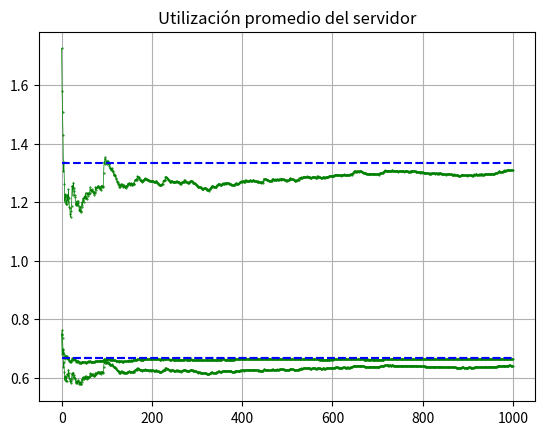

The matplotlib source for this figure:
# -*- coding: utf-8 -*-
import numpy as np
import matplotlib.pyplot as plt
import statistics

#Variables globales
CANT_TIPOS_EVENTOS = 2#Defimos número de tipos de eventos (usamos 2: arribos y llegadas)
#Criterio de estabilidad MM1: la tasa de servicio debe ser mayor que la tasa de llegada
TIEMPO_MEDIO_LLEGADA = 2.0#tiempo medio de llegada **lambda
TIEMPO_MEDIO_SERVICIO = 3.0#tiempo medio de servicio **MU
TOTAL_CLIENTES = 200#número total de clientes cuyas demoras serán observadas
TIEMPO = 0.0#Reloj de simulación
ESTADO = 0 # 0: si el servidor está ocioso - 1: si el servidor está ocupado
ANCC=0.0 #área debajo de la función número de clientes en cola
NCC=0 #número de clientes en cola
TIEMPO_ULT_EV=0.0 #tiempo del último evento que cambió el número en cola
NUM_CLIENTES = 0 #número de clientes que completaron sus demoras
ARREGLO_PROX_EV = np.zeros([CANT_TIPOS_EVENTOS+1]) #arreglo que contiene el tiempo del próximo evento I en la posición ARREGLO_PROX_EV[I]
TIEMPO_TOT_DEMORAS=0.0 #tiempo total de los clientes que completaron sus demoras
TIEMPO_PROX_EV = 0.0 #tiempo de ocurrencia del próximo evento a ocurrir
TIPO_PROX_EV = 0 #tipo de evento (1: ARRIBOS o 2: PARTIDAS) del próximo evento que va a ocurrir
ARREGLO_TIEMPOS_ARRIBO = np.zeros([TOTAL_CLIENTES+1]) #tiempo de arribo del cliente I que está esperando en cola
TIEMPO_SERV_ACUM = 0.0

#Subrutina init
def init():
    global TIEMPO, ESTADO, NCC, TIEMPO_ULT_EV, NUM_CLIENTES, TIEMPO_TOT_DEMORAS, ANCC, ARREGLO_PROX_EV, TIEMPO_PROX_EV, TIPO_PROX_EV, ARREGLO_TIEMPOS_ARRIBO,TIEMPO_SERV_ACUM
    #inicializamos.0 el reloj de simulación
    TIEMPO = 0.0

    #inicializamos variables de estado
    ESTADO = 0 # 0: si el servidor está ocioso - 1: si el servidor está ocupado
    NCC=0 #número de clientes en cola
    TIEMPO_ULT_EV=0.0 #tiempo del último evento que cambió el número en cola

    #inicializamos contadores estadísticos
    NUM_CLIENTES = 0 #número de clientes que completaron sus demoras
    TIEMPO_TOT_DEMORAS=0.0 #tiempo total de los clientes que completaron sus demoras
    ANCC=0.0 #área debajo de la función número de clientes en cola

    ARREGLO_PROX_EV = np.zeros([CANT_TIPOS_EVENTOS+1]) #arreglo que contiene el tiempo del próximo evento I en la posición ARREGLO_PROX_EV[I]
    TIEMPO_PROX_EV = 0.0 #tiempo de ocurrencia del próximo evento a ocurrir
    TIPO_PROX_EV = 0 #tipo de evento (1: ARRIBOS o 2: PARTIDAS) del próximo evento que va a ocurrir
    ARREGLO_TIEMPOS_ARRIBO = np.zeros([TOTAL_CLIENTES+1]) #tiempo de arribo del cliente I que está esperando en cola
    TIEMPO_SERV_ACUM = 0.0

    #inicializamos lista de eventos. Como no hay clientes en cola, se define el tiempo de la próxima salida en infinito.
    ARREGLO_PROX_EV[1] = TIEMPO + np.random.exponential(1/TIEMPO_MEDIO_LLEGADA)#stats.expon(TIEMPO_MEDIO_LLEGADA).rvs() #tiempo actual + valor generado exponencialmente con lambda = tiempo medio de llegada
    ARREGLO_PROX_EV[2] = 10.0**30 #Lo seteamos en infinito

    TIEMPO_SERV_ACUM = 0.0

    return None

#Subrutina timing
def timing():
    global TIEMPO,ARREGLO_PROX_EV, TIPO_PROX_EV, TIEMPO_PROX_EV, CANT_TIPOS_EVENTOS
    TIEMPO_PROX_EV = 10.0**29 #tiempo de ocurrencia del próximo evento a ocurrir
    TIPO_PROX_EV = 0

    #determinamos el tipo de evento del próximo evento que va a ocurrir
    for i in range(1,CANT_TIPOS_EVENTOS+1):
        if ARREGLO_PROX_EV[i] < TIEMPO_PROX_EV:
            TIEMPO_PROX_EV = ARREGLO_PROX_EV[i]
            TIPO_PROX_EV = i

    #veo que la lista de eventos no esté vacia
    if TIPO_PROX_EV > 0:
        TIEMPO = ARREGLO_PROX_EV[TIPO_PROX_EV]

    #si la lista de eventos está vacía, fin de simulación
    else:
        print('Lista de eventos vacía. Fin de la simulación')

    return None

#Subrutina arribos
def arrive():
    global ESTADO,TIEMPO_TOT_DEMORAS,NUM_CLIENTES,ARREGLO_TIEMPOS_ARRIBO,ARREGLO_PROX_EV,TIEMPO,TIEMPO_MEDIO_LLEGADA,ANCC,NCC,TIEMPO_ULT_EV,TOTAL_CLIENTES,DEMORA,TIEMPO_MEDIO_SERVICIO,TIEMPO_SERV_ACUM
    #programamos el próximo arribo
    ARREGLO_PROX_EV[1] = TIEMPO + np.random.exponential(1/TIEMPO_MEDIO_LLEGADA)#stats.expon(TIEMPO_MEDIO_LLEGADA).rvs() #tiempo actual + valor generado exponencialmente con lambda = tiempo medio de llegada

    #Vemos el estado del servidor, si está vacío (=0) comienza el servicio el cliente que arribó
    if ESTADO == 1: #servidor ocupado, actualizamos área debajo de la función número de clientes en cola
        ANCC += NCC*(TIEMPO-TIEMPO_ULT_EV)
        TIEMPO_ULT_EV = TIEMPO

        #agregamos uno al número de clientes en cola
        NCC += 1
        #verificamos condición de máximos clientes en cola TOTAL_CLIENTES
        if NCC <= TOTAL_CLIENTES:
            #ARREGLO_TIEMPOS_ARRIBO: tiempo de arribo del cliente I que está esperando en cola
            ARREGLO_TIEMPOS_ARRIBO[NCC] = TIEMPO
        else:
            print('Se alcanzó el límite de clientes a observar')
    else:
        #servidor ocioso, cliente tiene demora nula
        DEMORA = 0.0

        #cambiamos estado del servidor a ocupado
        ESTADO = 1

        TIEMPO_TOT_DEMORAS += DEMORA

        #agregamos uno al número de clientes que completaron su demora
        NUM_CLIENTES += 1

        #generamos la salida
        ARREGLO_PROX_EV[2] = TIEMPO + np.random.exponential(1/TIEMPO_MEDIO_SERVICIO)#stats.expon(TIEMPO_MEDIO_SERVICIO).rvs() #tiempo actual + valor generado exponencialmente con lambda = tiempo medio de servicio

        TIEMPO_SERV_ACUM += (ARREGLO_PROX_EV[2] - TIEMPO)

    return None

#Subrutina partidas
def depart():
    global NCC, ESTADO, ANCC, TIEMPO, TIEMPO_ULT_EV, ARREGLO_TIEMPOS_ARRIBO, TIEMPO_TOT_DEMORAS, ARREGLO_PROX_EV, DEMORA, NUM_CLIENTES, TIEMPO_MEDIO_SERVICIO,TIEMPO_SERV_ACUM
    #si la cola está vacía, cambiamos el estado del servidor a ocioso
    #y seteamos el tiempo del próximo evento de partida en infinito
    if NCC > 0:
        #la cola no está vacía
        #actualizamos el área debajo de la función de números de clientes en cola
        ANCC += NCC*(TIEMPO-TIEMPO_ULT_EV)
        TIEMPO_ULT_EV = TIEMPO

        #restamos uno del número de clientes en cola
        NCC -= 1#NCC

        #calculamos la demora del cliente que está comenzando el servicio
        DEMORA = TIEMPO - ARREGLO_TIEMPOS_ARRIBO[1]#Para mi esto está mal, en lugar de 1 debería ser NCC

        TIEMPO_TOT_DEMORAS += DEMORA
        #agregamos uno al número de clientes que completaron su demora
        NUM_CLIENTES += 1
        #calculamos la partida
        ARREGLO_PROX_EV[2] = TIEMPO + np.random.exponential(1/TIEMPO_MEDIO_SERVICIO)#stats.expon(TIEMPO_MEDIO_SERVICIO).rvs() #tiempo actual + valor generado exponencialmente con lambda = tiempo medio de servicio
        TIEMPO_SERV_ACUM += (ARREGLO_PROX_EV[2] - TIEMPO)

        #si la cola no está vacía, mover cada cliente de la cola en una posición
        if NCC != 0:
            for i in range(1, NCC + 1):
                j = i + 1
                ARREGLO_TIEMPOS_ARRIBO[i]=ARREGLO_TIEMPOS_ARRIBO[j]

    else:
        #marcamos el servidor como libre
        ESTADO = 0
        ARREGLO_PROX_EV[2] = 10.0**30 #Lo seteamos en infinito

    return None

#Subrutina reportes
def report():
    global TIEMPO_MEDIO_LLEGADA, TIEMPO_MEDIO_SERVICIO, TOTAL_CLIENTES, NUM_CLIENTES, ANCC, TIEMPO_TOT_DEMORAS, TIEMPO, TIEMPO_SERV_ACUM
    #mostramos encabezado y parámetros de entrada
    #print("Sistema de cola simple")
    #print("Tiempo medio entre arribos:", TIEMPO_MEDIO_LLEGADA,' minutos')#, '. Tasa de llegadas:', 1/TIEMPO_MEDIO_LLEGADA)
    #print("Tiempo medio de servicio:", TIEMPO_MEDIO_SERVICIO,' minutos')#, '. Tasa de servicio:', 1/TIEMPO_MEDIO_SERVICIO)
    #print("Número máximo de clientes:", TOTAL_CLIENTES)

    AVGNCC = ANCC/TIEMPO
    #print("Número promedio de clientes en cola", AVGNCC)

    AVGDEL = TIEMPO_TOT_DEMORAS/NUM_CLIENTES
    #print("Demora promedio en cola:",AVGDEL,' minutos')

    AVGUTSERV = TIEMPO_SERV_ACUM/TIEMPO
    #print("Utilización promedio del servidor:",AVGUTSERV)

    return AVGNCC, AVGDEL, AVGUTSERV

#Programa principal
#l:lambda; mu:mu
def main_program(l, mu):
    #print("entramos a main program")
    global NUM_CLIENTES, TOTAL_CLIENTES, TIPO_PROX_EV,TIEMPO_PROX_EV, TIEMPO_MEDIO_LLEGADA, TIEMPO_MEDIO_SERVICIO

    TIEMPO_MEDIO_LLEGADA = l

    TIEMPO_MEDIO_SERVICIO = mu

    reporte = ()
    #iniciamos la simulación, llamamos subrutina init
    init()

    #si la simulación terminó, llamamos la rutina de reportes y fin de la simulación
    while NUM_CLIENTES <= TOTAL_CLIENTES:#no terminó simulación
        #determinamos próximo evento, llamamos subrutina timing
        timing()

        #vemos qué tipo de evento es el próximo
        if TIPO_PROX_EV == 1:
            #llamamos la rutina de arribos de eventos
            arrive()
        else:
            #llamamos la rutina de partidas
            depart()

    else:#terminó simulación
        #llamamos a la subrutina de reportes
        reporte = report()

    return reporte

if __name__ == '__main__':
    clientes_en_cola = []
    demora_en_cola = []
    utilizacion_servidor = []

    #Valores teóricos
    promedio_clientes_en_cola = (TIEMPO_MEDIO_LLEGADA**2)/(TIEMPO_MEDIO_SERVICIO*(TIEMPO_MEDIO_SERVICIO-TIEMPO_MEDIO_LLEGADA))
    promedio_demora_en_cola = TIEMPO_MEDIO_LLEGADA/(TIEMPO_MEDIO_SERVICIO*(TIEMPO_MEDIO_SERVICIO-TIEMPO_MEDIO_LLEGADA))
    promedio_utilizacion_servidor = TIEMPO_MEDIO_LLEGADA/TIEMPO_MEDIO_SERVICIO

    n = 1000
    l = 2 #lamda
    mu = 3
    for i in range(n):
        rta = main_program(l,mu)
        clientes_en_cola.append(rta[0])
        demora_en_cola.append(rta[1])
        utilizacion_servidor.append(rta[2])

    lista_clientes_en_cola = []
    lista_demora_en_cola = []
    lista_utilizacion_servidor = []

    for i in range(n):
        clientes_en_cola_i = statistics.mean(clientes_en_cola[:i+1])
        lista_clientes_en_cola.append([i,clientes_en_cola_i])
        demora_promedio_i = statistics.mean(demora_en_cola[:i+1])
        lista_demora_en_cola.append([i,demora_promedio_i])
        utilizacion_servidor_i = statistics.mean(utilizacion_servidor[:i+1])
        lista_utilizacion_servidor.append([i,utilizacion_servidor_i])

    plt.title('Número promedio de clientes en cola')  # Colocamos el título
    x1, y1 = zip(*[m for m in lista_clientes_en_cola])
    p1 = plt.plot(x1, y1,'ro-', markersize=0.5, lw=0.5,color='g')
    #lambda=5 mu =8
    #x2, y2 = zip(*[m for m in lista_clientes_en_cola_2])
    #p2 = plt.plot(x2, y2,'ro-', markersize=0.5, lw=0.5,color='r')
    #plt.legend((p1[0], p2[0]), ('lambda=2; mu=3', 'lambda=5; mu=9'))
    plt.plot([promedio_clientes_en_cola for i in range(n)], linestyle='dashed', color='blue')
    plt.grid(True)
    plt.show()

    x, y = zip(*[m for m in lista_demora_en_cola])
    plt.title('Número promedio de demora en cola')  # Colocamos el título
    plt.plot(x, y,'ro-', markersize=0.5, lw=0.5,color='g')
    plt.plot([promedio_demora_en_cola for i in range(n)], linestyle='dashed', color='blue')
    plt.grid(True)
    plt.show()

    x, y = zip(*[m for m in lista_utilizacion_servidor])
    plt.title('Utilización promedio del servidor')  # Colocamos el título
    plt.plot(x, y,'ro-', markersize=0.5, lw=0.5,color='g')
    plt.plot([promedio_utilizacion_servidor for i in range(n)], linestyle='dashed', color='blue')
    plt.grid(True)
    plt.show()
